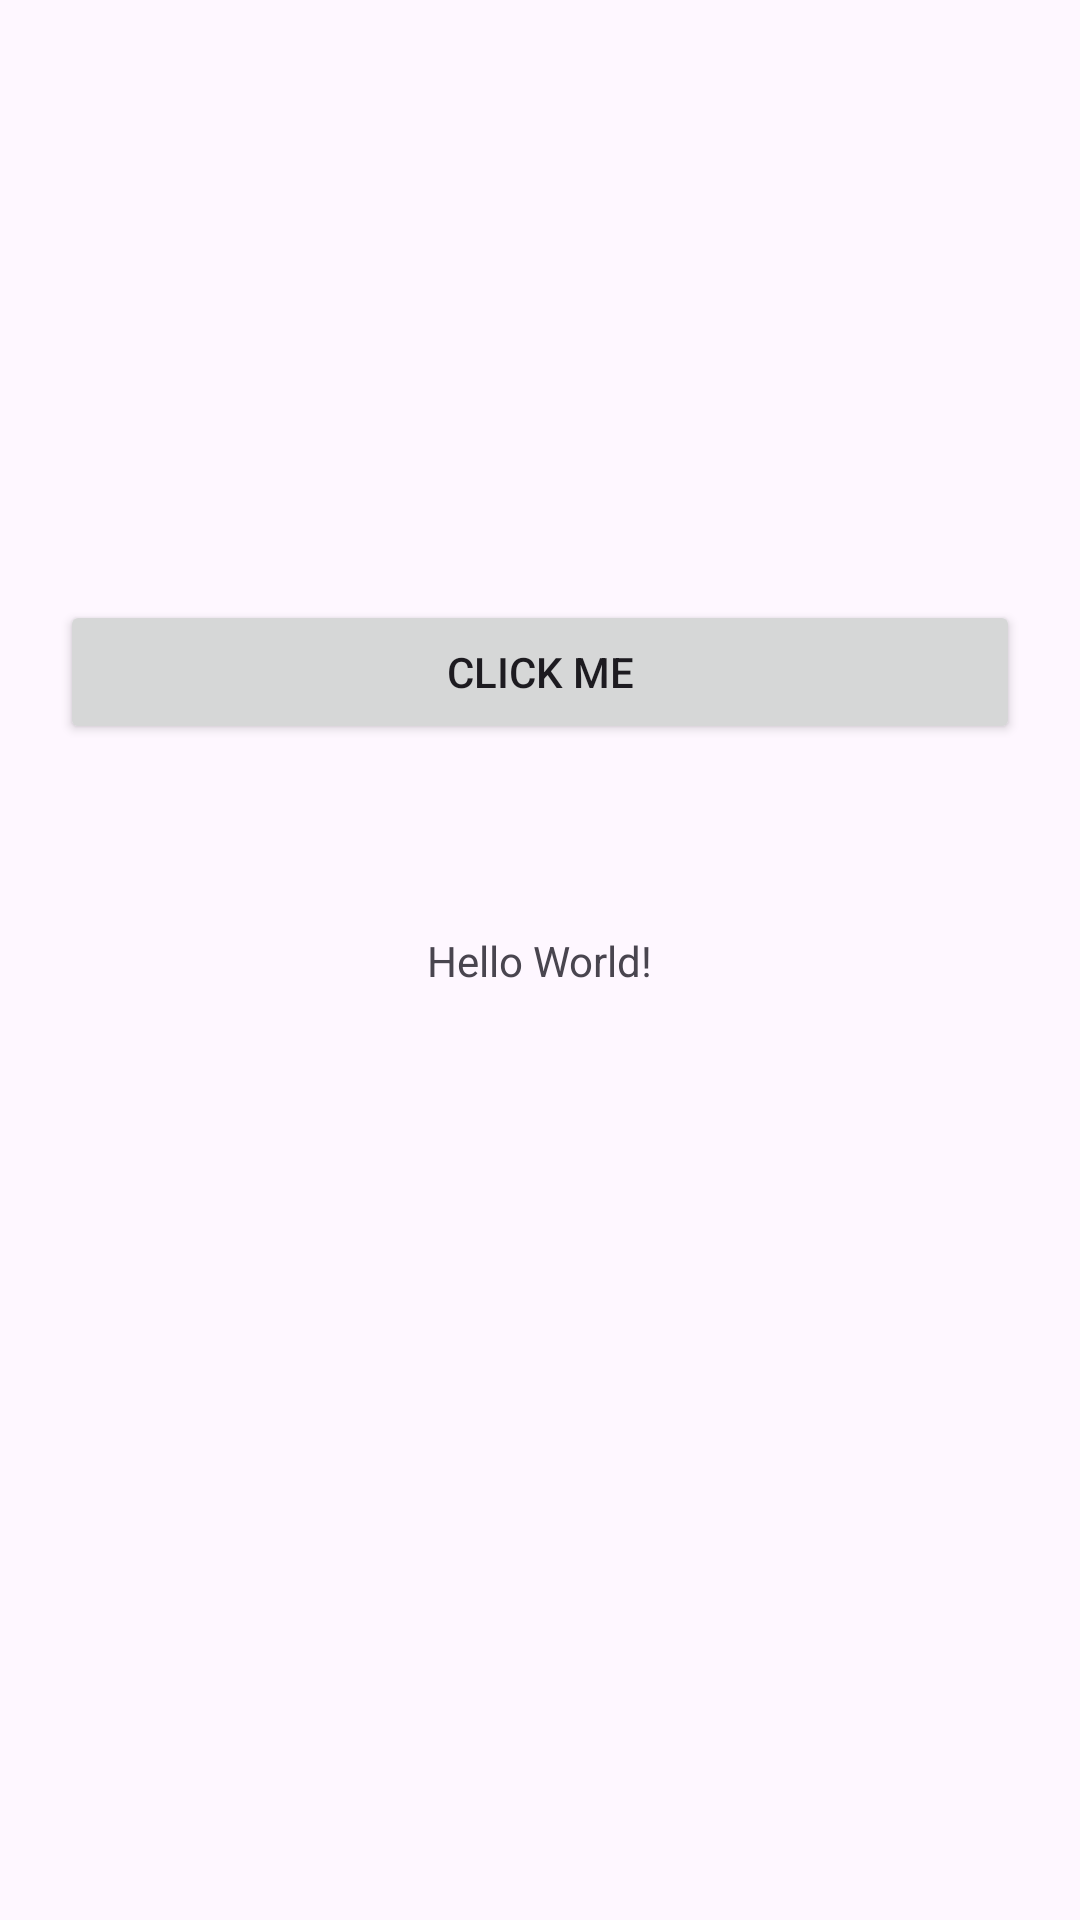

This screen was rendered from an Android layout file. Write that file and the resources it references.
<!-- AndroidManifest.xml: application theme Theme.LabBooking -->
<!-- res/layout/activity_main.xml -->
<?xml version="1.0" encoding="utf-8"?>
<androidx.constraintlayout.widget.ConstraintLayout xmlns:android="http://schemas.android.com/apk/res/android"
    xmlns:app="http://schemas.android.com/apk/res-auto"
    xmlns:tools="http://schemas.android.com/tools"
    android:id="@+id/main"
    android:layout_width="match_parent"
    android:layout_height="match_parent"
    tools:context=".activities.MainActivity"
    android:background="@color/slate_50">

    <TextView
        android:layout_width="wrap_content"
        android:layout_height="wrap_content"
        android:text="Hello World!"
        app:layout_constraintBottom_toBottomOf="parent"
        app:layout_constraintEnd_toEndOf="parent"
        app:layout_constraintStart_toStartOf="parent"
        app:layout_constraintTop_toTopOf="parent" />

    <Button
        android:id="@+id/button"
        android:layout_width="match_parent"
        android:layout_height="wrap_content"
        android:layout_marginHorizontal="20dp"
        android:layout_marginTop="200dp"
        android:text="Click Me"
        app:cornerRadius="6dp"
        app:layout_constraintStart_toStartOf="parent"
        app:layout_constraintTop_toTopOf="parent" />

</androidx.constraintlayout.widget.ConstraintLayout>
<!-- resources referenced by this layout -->
<resources>
  <style name="Theme.LabBooking" parent="Base.Theme.LabBooking" />
  <style name="Base.Theme.LabBooking" parent="Theme.Material3.DayNight.NoActionBar">
          
          <item name="colorPrimary">@color/main_900</item>
          <item name="android:statusBarColor">@color/main_900</item>
      </style>
</resources>
